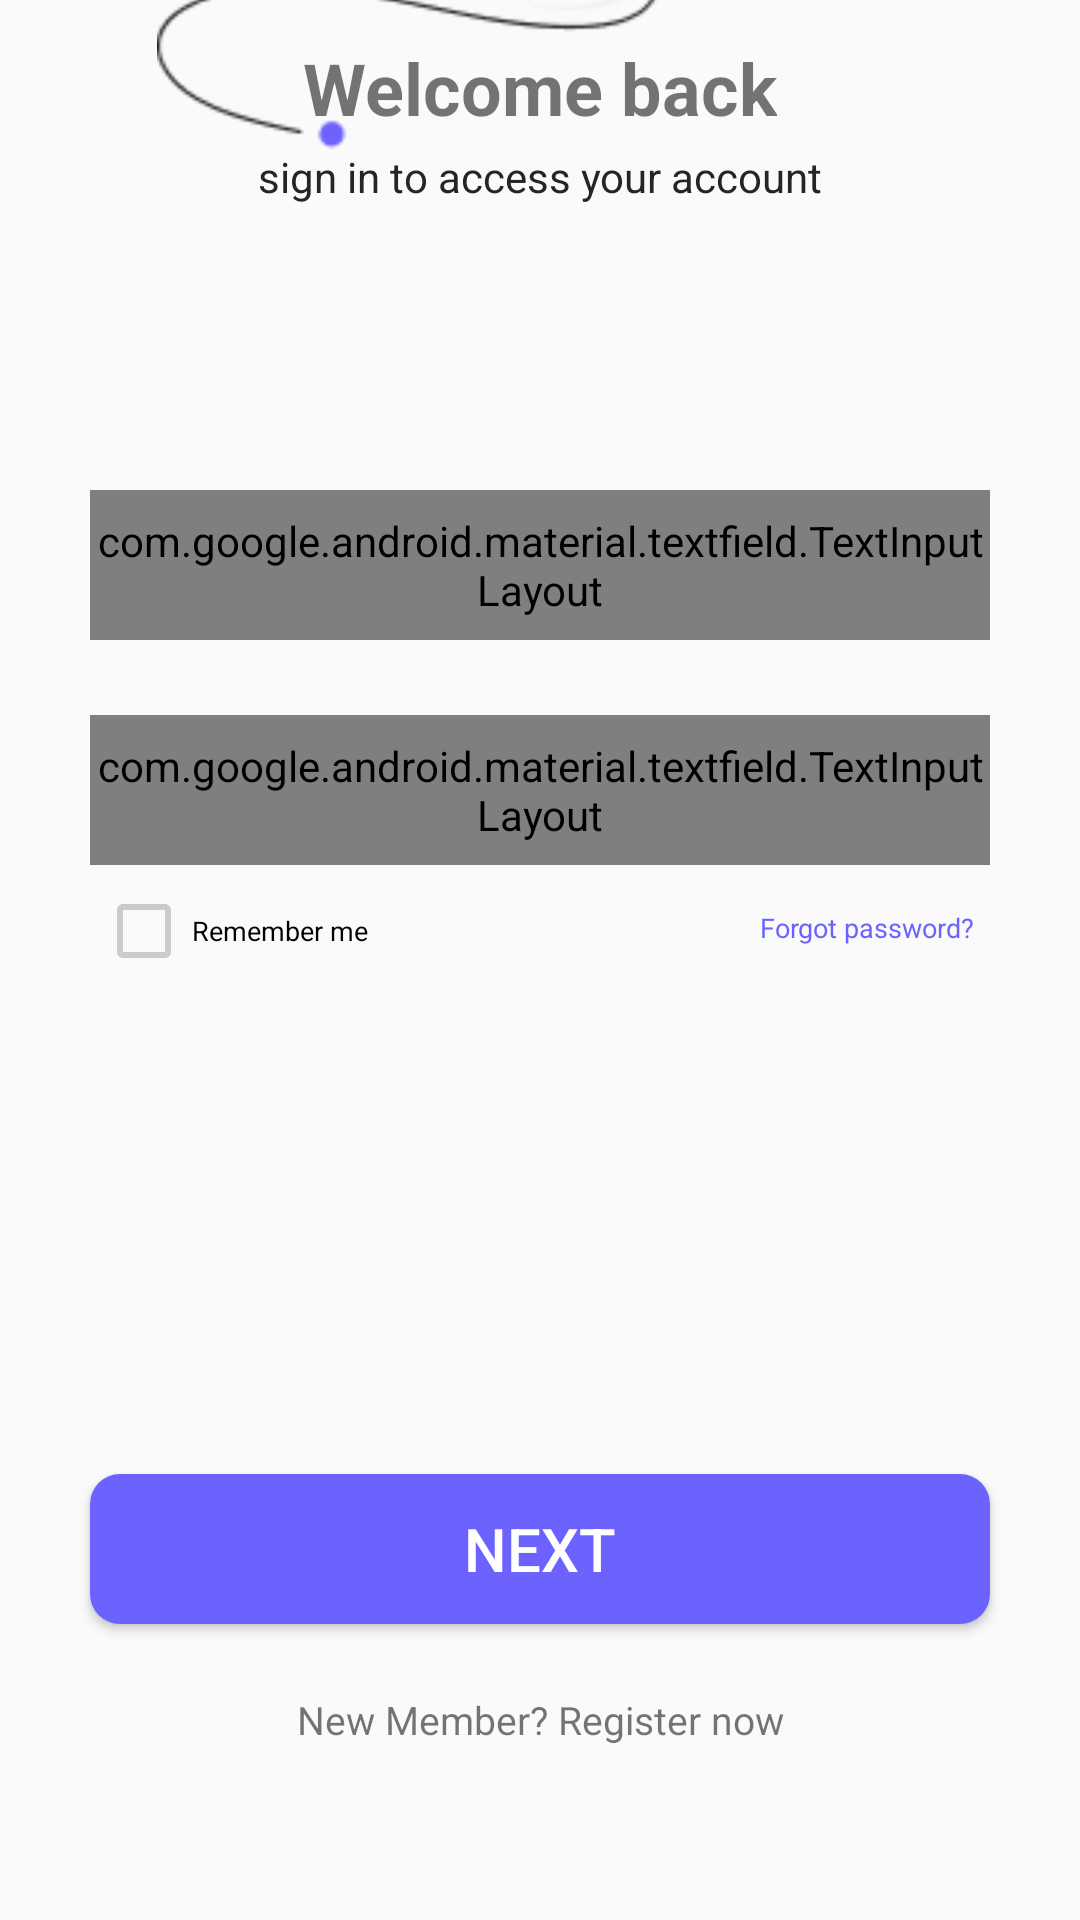

Here is an Android app screen rendered from its layout file. Give the layout XML and the strings, colors and styles it references.
<!-- AndroidManifest.xml: application theme Theme.Task2 -->
<!-- res/layout/login_activity.xml -->
<?xml version="1.0" encoding="utf-8"?>
<androidx.constraintlayout.widget.ConstraintLayout xmlns:android="http://schemas.android.com/apk/res/android"
    xmlns:app="http://schemas.android.com/apk/res-auto"
    xmlns:tools="http://schemas.android.com/tools"
    android:id="@+id/main"
    android:layout_width="match_parent"
    android:layout_height="match_parent"
    tools:context=".LoginActivity">

    <TextView
        android:id="@+id/newMember"
        android:layout_width="wrap_content"
        android:layout_height="wrap_content"
        android:layout_marginBottom="58dp"
        android:text="New Member? Register now"
        android:textSize="13sp"
        app:layout_constraintBottom_toBottomOf="parent"
        app:layout_constraintEnd_toEndOf="parent"
        app:layout_constraintStart_toStartOf="parent" />


    <Button
        android:id="@+id/next"
        android:layout_width="300dp"
        android:layout_height="50dp"
        android:layout_marginBottom="23dp"
        android:background="@drawable/custom_button"
        android:text="Next"
        android:textColor="#FFFFFF"
        android:textSize="20dp"
        app:layout_constraintBottom_toTopOf="@id/newMember"
        app:layout_constraintEnd_toEndOf="parent"
        app:layout_constraintStart_toStartOf="parent"


        />

    <CheckBox
        android:id="@+id/checkbox"
        android:layout_width="wrap_content"
        android:layout_height="wrap_content"
        android:layout_marginLeft="32dp"
        android:layout_marginBottom="165dp"
        android:buttonTint="#CBCBCB"
        android:text="Remember me"
        android:textSize="9sp"
        app:layout_constraintBottom_toTopOf="@+id/next"
        app:layout_constraintLeft_toLeftOf="parent"


        />

    <TextView
        android:id="@+id/forget"
        android:layout_width="wrap_content"
        android:layout_height="wrap_content"
        android:layout_marginRight="35dp"
        android:layout_marginBottom="176dp"
        android:text="Forgot password?"
        android:textColor="#6C63FF"
        android:textSize="9sp"
        app:layout_constraintBottom_toTopOf="@+id/next"
        app:layout_constraintRight_toRightOf="parent" />



    <com.google.android.material.textfield.TextInputLayout
        android:id="@+id/password"
        android:layout_width="300dp"
        android:layout_height="50dp"
        android:layout_marginBottom="203dp"
        app:layout_constraintBottom_toTopOf="@id/next"
        app:layout_constraintEnd_toEndOf="parent"
        app:layout_constraintStart_toStartOf="parent"
        android:hint="Password"
        app:endIconMode="custom"
        app:endIconDrawable="@drawable/ic_lock"
        style="@style/Widget.MaterialComponents.TextInputLayout.OutlinedBox"
        >

        <com.google.android.material.textfield.TextInputEditText

            android:layout_width="match_parent"
            android:layout_height="wrap_content"
            android:textSize="14dp"
            />

    </com.google.android.material.textfield.TextInputLayout>

    <com.google.android.material.textfield.TextInputLayout
        android:id="@+id/email"
        android:layout_width="300dp"
        android:layout_height="50dp"
        android:layout_marginBottom="25dp"
        app:layout_constraintBottom_toTopOf="@id/password"
        app:layout_constraintEnd_toEndOf="parent"
        app:layout_constraintStart_toStartOf="parent"
        android:hint="Enter your email"
        app:endIconMode="custom"
        app:endIconDrawable="@drawable/mail"
        style="@style/Widget.MaterialComponents.TextInputLayout.OutlinedBox"
        >

        <com.google.android.material.textfield.TextInputEditText

            android:layout_width="match_parent"
            android:layout_height="wrap_content"
            android:textSize="14dp"
            />

    </com.google.android.material.textfield.TextInputLayout>




















    <TextView
        android:id="@+id/sign"
        android:layout_width="wrap_content"
        android:layout_height="wrap_content"
        android:layout_marginBottom="95dp"
        android:text="sign in to access your account"
        android:textColor="#252525"
        android:textSize="14dp"
        app:layout_constraintBottom_toTopOf="@id/email"
        app:layout_constraintEnd_toEndOf="parent"
        app:layout_constraintStart_toStartOf="parent"

        />

    <TextView
        android:id="@+id/welcome"
        android:layout_width="wrap_content"
        android:layout_height="wrap_content"
        android:layout_marginBottom="4dp"
        android:text="Welcome back"
        android:textSize="24dp"
        android:textStyle="bold"
        app:layout_constraintBottom_toTopOf="@id/sign"
        app:layout_constraintEnd_toEndOf="parent"
        app:layout_constraintStart_toStartOf="parent"

        />

    <ImageView
        android:layout_width="wrap_content"
        android:layout_height="wrap_content"
        android:layout_marginLeft="52dp"
        android:layout_marginBottom="35dp"
        android:src="@drawable/draw1"
        app:layout_constraintBottom_toTopOf="@id/email"
        app:layout_constraintStart_toStartOf="parent"

        />


</androidx.constraintlayout.widget.ConstraintLayout>
<!-- resources referenced by this layout -->
<resources>
  <!-- drawable custom_button (drawable) -->
  <shape xmlns:android="http://schemas.android.com/apk/res/android">
      
      <solid android:color="#6C63FF" />  
  
      
      <corners android:radius="10dp" />
  </shape>
  <!-- drawable custom_edittext (drawable) -->
  <?xml version="1.0" encoding="utf-8"?>
  <shape xmlns:android="http://schemas.android.com/apk/res/android"
      android:shape="rectangle">
  
      
      <corners android:radius="10dp" />
  
      
      <solid android:color="#20C4C4C4" />
  
  </shape>
  <!-- drawable draw1: png bitmap (drawable, 7328 bytes) -->
  <!-- drawable ic_lock (drawable) -->
  <vector xmlns:android="http://schemas.android.com/apk/res/android" android:height="24dp" android:tint="#7D7D7D" android:viewportHeight="24" android:viewportWidth="24" android:width="24dp">
        
      <path android:fillColor="#50000000" android:pathData="M18,8h-1L17,6c0,-2.76 -2.24,-5 -5,-5S7,3.24 7,6v2L6,8c-1.1,0 -2,0.9 -2,2v10c0,1.1 0.9,2 2,2h12c1.1,0 2,-0.9 2,-2L20,10c0,-1.1 -0.9,-2 -2,-2zM9,6c0,-1.66 1.34,-3 3,-3s3,1.34 3,3v2L9,8L9,6zM18,20L6,20L6,10h12v10zM12,17c1.1,0 2,-0.9 2,-2s-0.9,-2 -2,-2 -2,0.9 -2,2 0.9,2 2,2z"/>
      
  </vector>
  <!-- drawable mail (drawable) -->
  <vector xmlns:android="http://schemas.android.com/apk/res/android" android:height="24dp" android:viewportHeight="24" android:viewportWidth="24" android:width="24dp">
        
      <path android:fillColor="#30000000" android:fillType="evenOdd" android:pathData="M3.75,5.25L3,6V18L3.75,18.75H20.25L21,18V6L20.25,5.25H3.75ZM4.5,7.695V17.25H19.5V7.695L12,14.514L4.5,7.695ZM18.31,6.75H5.69L12,12.486L18.31,6.75Z"/>
      
  </vector>
  <style name="Theme.Task2" parent="Base.Theme.Task2" />
  <style name="Base.Theme.Task2" parent="Theme.AppCompat.DayNight.NoActionBar">
          
          
          <item name="colorPrimary">@color/purple_500</item>
          <item name="colorPrimaryDark">@color/purple_700</item>
          <item name="colorAccent">@color/teal_200</item>
      </style>
  <color name="purple_500">#9C27B0</color>
  <color name="purple_700">#7B1FA2</color>
  <color name="teal_200">#80CBC4</color>
</resources>
